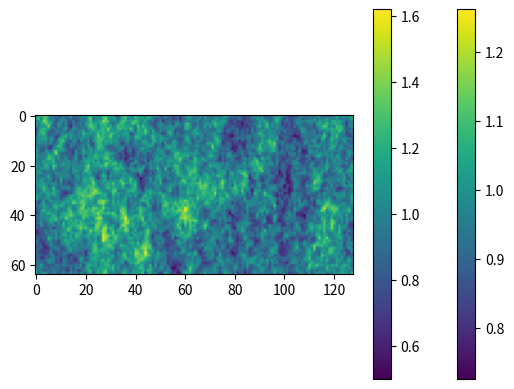

This figure's Python source:
import numpy as np
import matplotlib.pyplot as plt

##### Cuboid data
'''
# test on 2D square
spectral_index = -2 # P(k) ~ k**spectral_index
Nx = 128
Ny = Nx
res = 1.0
Lx = Nx * res
Ly = Ny * res

kx1d = np.fft.fftfreq(Nx) * 2 * np.pi / Lx
ky1d = np.fft.fftfreq(Ny) * 2 * np.pi / Ly
kx, ky = np.meshgrid(kx1d, ky1d, indexing='ij')
kmag = np.sqrt(kx**2 + ky**2)
amplitude = kmag**(spectral_index / 2.0)
amplitude[kmag == 0] = 0
phase = np.random.random(amplitude.shape) * np.pi * 2
rho = np.real(np.fft.ifftn(amplitude * np.exp(1j * phase)))

plt.imshow(rho, aspect='equal')
plt.colorbar()
plt.show()


# test on 2D rectangle
spectral_index = -2 # P(k) ~ k**spectral_index
Nx = 128
Ny = 256
res = 1.0
Lx = Nx * res
Ly = Ny * res

kx1d = np.fft.fftfreq(Nx) * 2 * np.pi / Lx
ky1d = np.fft.fftfreq(Ny) * 2 * np.pi / Ly
kx, ky = np.meshgrid(kx1d, ky1d, indexing='ij')
kmag = np.sqrt(kx**2 + ky**2)
amplitude = kmag**(spectral_index / 2.0)
amplitude[kmag == 0] = 0
phase = np.random.random(amplitude.shape) * np.pi * 2
rho = np.real(np.fft.ifftn(amplitude * np.exp(1j * phase)))

plt.imshow(rho, aspect='equal')
plt.colorbar()
plt.show()
'''

# Generate for 3D cube
spectral_index = -1.8 # P(k) ~ k**spectral_index
Nx = 64
Ny = 64
Nz = 64
res = 1.0
Lx = Nx * res
Ly = Ny * res
Lz = Nz * res

kx1d = np.fft.fftfreq(Nx) * 2 * np.pi / Lx
ky1d = np.fft.fftfreq(Ny) * 2 * np.pi / Ly
kz1d = np.fft.fftfreq(Nz) * 2 * np.pi / Lz
kx, ky, kz = np.meshgrid(kx1d, ky1d, kz1d, indexing='ij')
kmag = np.sqrt(kx**2 + ky**2 + kz**2)
amplitude = kmag**(spectral_index / 2.0)
amplitude[kmag == 0] = 0
phase = np.random.random(amplitude.shape) * np.pi * 2
rho = 15 * np.real(np.fft.ifftn(amplitude * np.exp(1j * phase)))
rho = np.clip(1 + rho, 0, None)
print(np.quantile(rho, [0.01, 0.5, 0.99]), rho.min(), rho.max())

plt.imshow(rho.mean(axis=2), aspect='equal')
plt.colorbar()
plt.show()

np.savez('cube_cosmo.npz', arr3d = rho, spectral_index = spectral_index, extent = np.array([[0,Lx], [0,Ly], [0,Lz]]),
         metadata = '3D array of shape (Nx, Ny, Nz) containing (1 + ) a gaussian random field with spectral_index, approximating a cosmological density field between extent.')

# Generate for 3D cube
spectral_index = -1.8 # P(k) ~ k**spectral_index
Nx = 64
Ny = 128
Nz = 32
res = 1.0
Lx = Nx * res
Ly = Ny * res
Lz = Nz * res

kx1d = np.fft.fftfreq(Nx) * 2 * np.pi / Lx
ky1d = np.fft.fftfreq(Ny) * 2 * np.pi / Ly
kz1d = np.fft.fftfreq(Nz) * 2 * np.pi / Lz
kx, ky, kz = np.meshgrid(kx1d, ky1d, kz1d, indexing='ij')
kmag = np.sqrt(kx**2 + ky**2 + kz**2)
amplitude = kmag**(spectral_index / 2.0)
amplitude[kmag == 0] = 0
phase = np.random.random(amplitude.shape) * np.pi * 2
rho = 15 * np.real(np.fft.ifftn(amplitude * np.exp(1j * phase)))
rho = np.clip(1 + rho, 0, None)
print(np.quantile(rho, [0.01, 0.5, 0.99]), rho.min(), rho.max())

plt.imshow(rho.mean(axis=2), aspect='equal')
plt.colorbar()
plt.show()

np.savez('cuboid_cosmo.npz', arr3d = rho, spectral_index = spectral_index, extent = np.array([[0,Lx], [0,Ly], [0,Lz]]),
         metadata = '3D array of shape (Nx, Ny, Nz) containing (1 + ) a gaussian random field with spectral_index, approximating a cosmological density field between extent.')

##### Spherical data
Nr = 32
Ntheta = 64
Nphi = 128
R = 1.0
theta = np.linspace(0, np.pi, Ntheta).reshape(-1,1)
phi = np.arange(0, 2 * np.pi, 2 * np.pi / Nphi).reshape(1,-1)
r = np.linspace(R / Nr, R, Nr)
phi0 = r * 4 * np.pi # 2 rounds till R
amplitude = 1 / r
h_plus = np.zeros((Ntheta, Nphi, Nr))
h_cross = np.zeros((Ntheta, Nphi, Nr))
for i, (p0, a) in enumerate(zip(phi0, amplitude)):
    h_plus[:,:,i] = a * (1 + np.cos(theta)**2) * np.cos(2 * (phi - p0))
    h_cross[:,:,i] = a * np.cos(theta) * np.sin(2 * (phi - p0))
    '''
    plt.imshow(h_plus[:,:,i])
    plt.colorbar()
    plt.show()
    
    plt.imshow(h_cross[:,:,i])
    plt.colorbar()
    plt.show()
    '''

np.savez('sphere_GW22+.npz', arr3d = h_plus, theta = theta, phi = phi, r = r,
         metadata = '3D array of shape (Ntheta, Nphi, Nr) containing the amplitude of the + polarization of the leading order GWs emitted by a circular binary.')
np.savez('sphere_GW22x.npz', arr3d = h_cross, theta = theta, phi = phi, r = r,
         metadata = '3D array of shape (Ntheta, Nphi, Nr) containing the amplitude of the x polarization of the leading order GWs emitted by a circular binary.')
